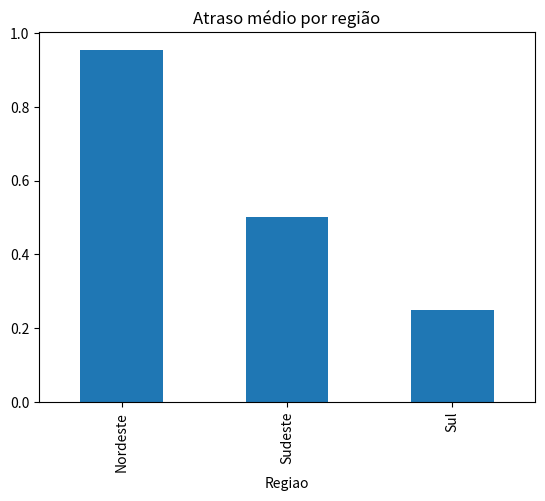

Reproduce this figure in Python.
import pandas as pd
import numpy as np
import matplotlib.pyplot as plt

np.random.seed(42)

n = 150

df = pd.DataFrame({
    'Data_Pedido': pd.date_range(start='2024-01-01', periods=n, freq='D'),
    'Prazo_Prometido': np.random.randint(2, 7, n),
    'Tempo_Real': np.random.randint(1, 10, n),
    'Regiao': np.random.choice(['Sudeste', 'Sul', 'Nordeste'], n)
})

# Lead time real
df['Atraso'] = df['Tempo_Real'] - df['Prazo_Prometido']

print(df.head())

# Análise por região
regiao = df.groupby('Regiao')['Atraso'].mean()
print("\nAtraso médio por região:")
print(regiao)

# Percentual de entregas atrasadas
df['Atrasado'] = df['Atraso'] > 0
taxa_atraso = df['Atrasado'].mean()

print("\nTaxa de atraso:", taxa_atraso)

# Gráfico
regiao.plot(kind='bar', title='Atraso médio por região')
plt.show()
